Photos from the image-classification dataset "cardiac" in the GitHub repository praveenhongal08/datasetscardiac. Its 8 classes are: angiography abnormal, angiography normal, CT scan abnormal, CT scan normal, ECG abnormal, ECG normal, MRI abnormal, MRI normal.

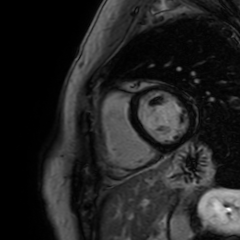
Label: MRI abnormal

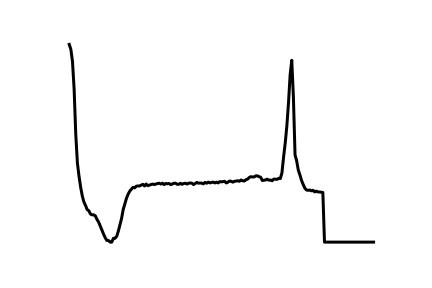
Label: ECG abnormal

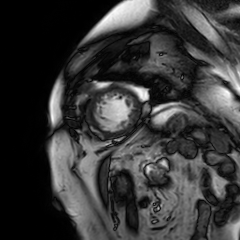
Label: MRI normal

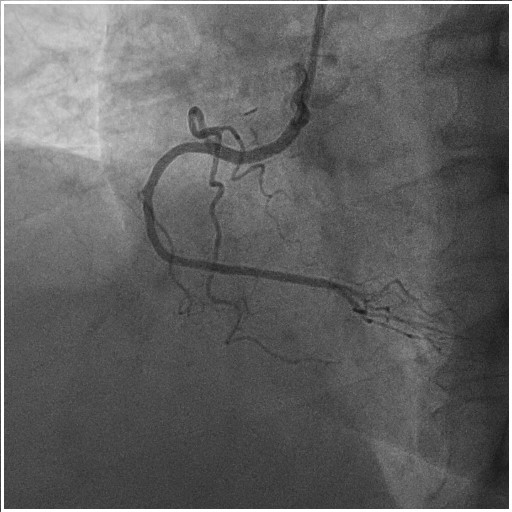
Label: angiography normal

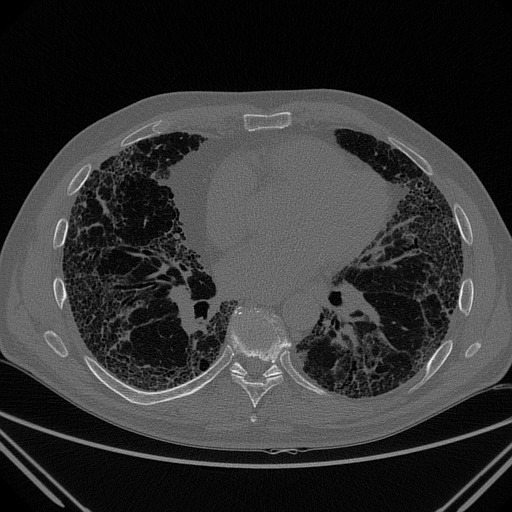
Label: CT scan normal

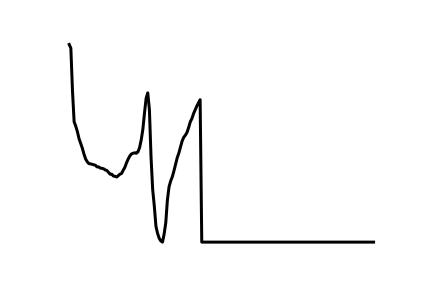
Label: ECG normal
